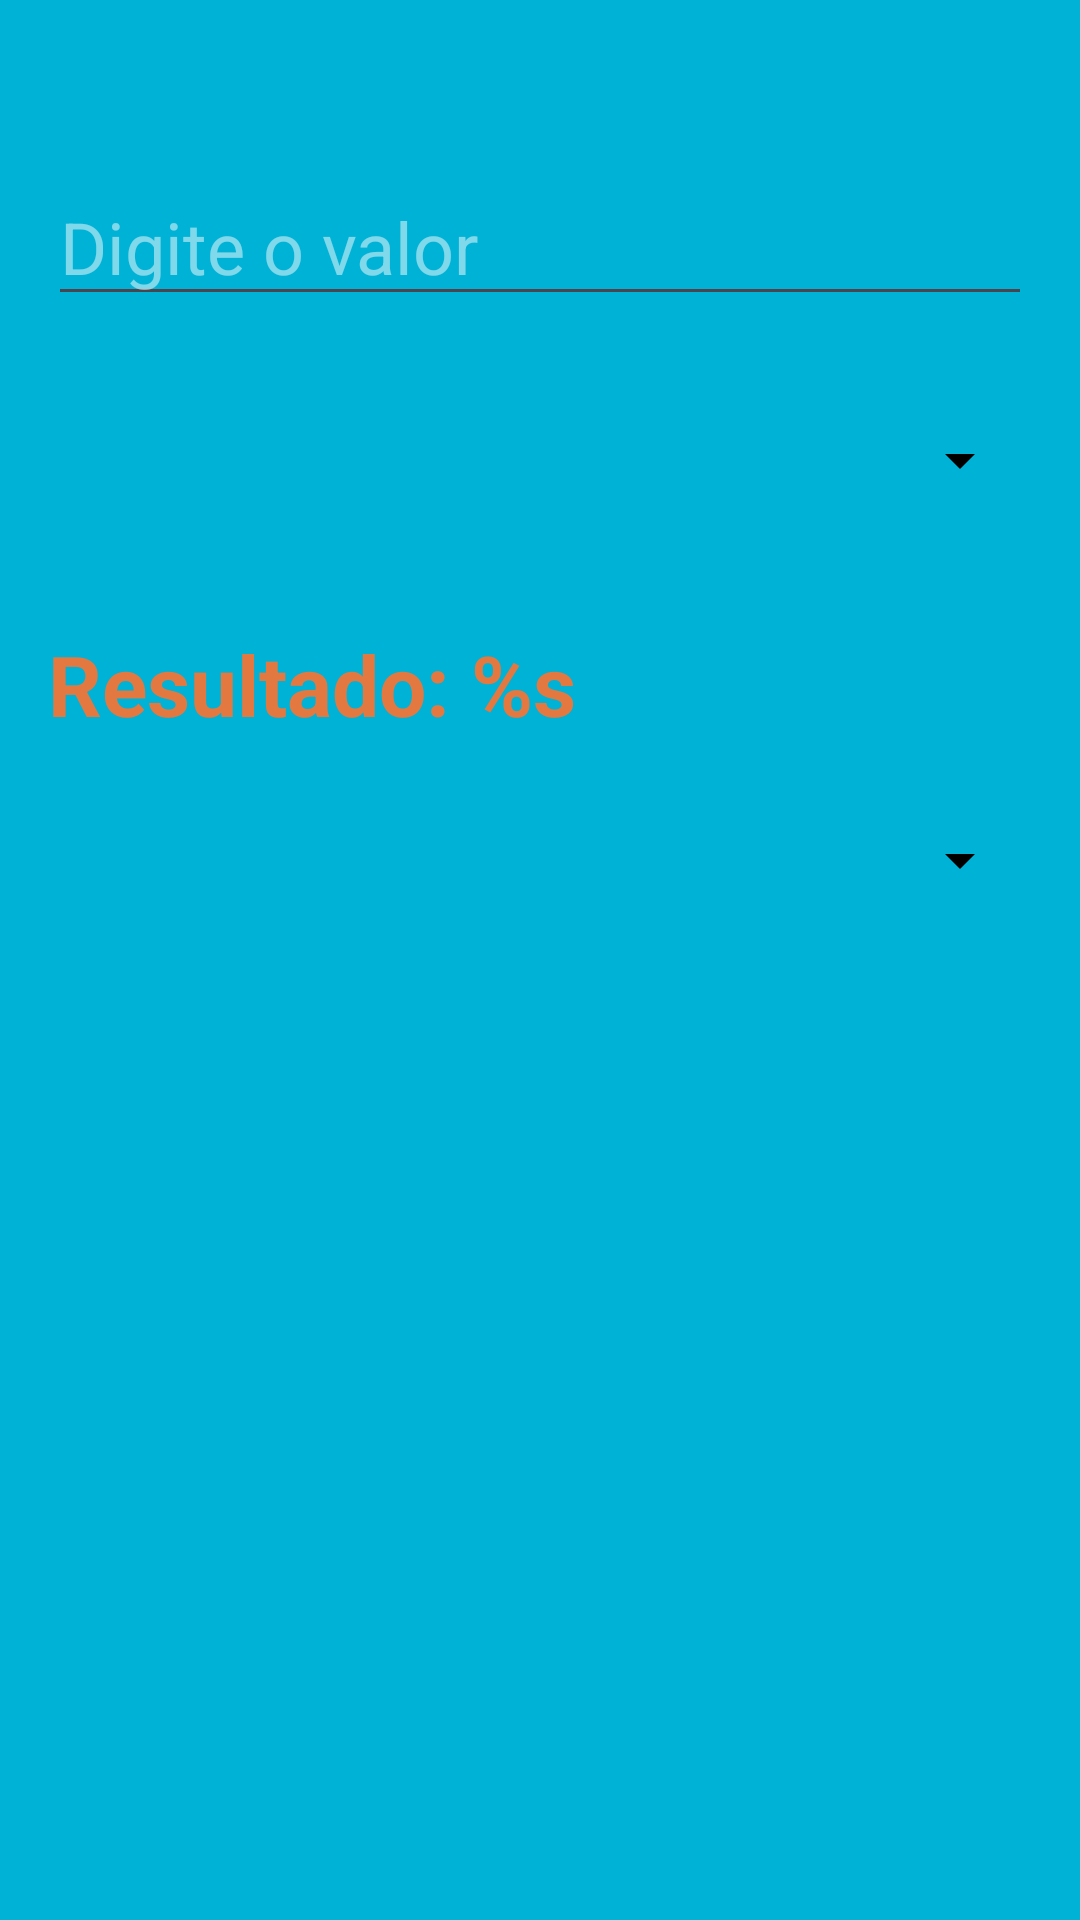

Write the Android layout XML for this screen, with the resource values it uses.
<!-- AndroidManifest.xml: application theme Theme.Calculadora -->
<!-- res/layout/fragment_comprimento.xml -->
<?xml version="1.0" encoding="utf-8"?>
<androidx.constraintlayout.widget.ConstraintLayout
    xmlns:android="http://schemas.android.com/apk/res/android"
    xmlns:app="http://schemas.android.com/apk/res-auto"
    xmlns:tools="http://schemas.android.com/tools"
    android:layout_width="match_parent"
    android:layout_height="match_parent"
    android:background="#00B2D6"
    android:padding="16dp">

    <EditText
        android:id="@+id/et_valor_comprimento"
        android:layout_width="0dp"
        android:layout_height="wrap_content"
        android:layout_marginTop="40dp"
        android:hint="@string/digite_valor"
        android:inputType="numberDecimal"
        android:textColor="@color/white"
        android:textColorHint="#80FFFFFF"
        android:textSize="24sp"
        app:layout_constraintEnd_toEndOf="parent"
        app:layout_constraintStart_toStartOf="parent"
        app:layout_constraintTop_toTopOf="parent" />

    <Spinner
        android:id="@+id/spinner_de_comprimento"
        android:layout_width="0dp"
        android:layout_height="48dp"
        android:layout_marginTop="24dp"
        android:backgroundTint="@color/black"
        app:layout_constraintEnd_toEndOf="parent"
        app:layout_constraintStart_toStartOf="parent"
        app:layout_constraintTop_toBottomOf="@+id/et_valor_comprimento" />

    <TextView
        android:id="@+id/tv_resultado_comprimento"
        android:layout_width="wrap_content"
        android:layout_height="wrap_content"
        android:layout_marginTop="32dp"
        android:text="@string/resultado"
        android:textColor="#E47841"
        android:textSize="28sp"
        android:textStyle="bold"
        app:layout_constraintStart_toStartOf="parent"
        app:layout_constraintTop_toBottomOf="@+id/spinner_de_comprimento" />

    <Spinner
        android:id="@+id/spinner_para_comprimento"
        android:layout_width="0dp"
        android:layout_height="48dp"
        android:layout_marginTop="16dp"
        android:backgroundTint="@color/black"
        app:layout_constraintEnd_toEndOf="parent"
        app:layout_constraintStart_toStartOf="parent"
        app:layout_constraintTop_toBottomOf="@+id/tv_resultado_comprimento" />



</androidx.constraintlayout.widget.ConstraintLayout>
<!-- resources referenced by this layout -->
<resources>
  <string name="digite_valor">Digite o valor</string>
  <string name="resultado">Resultado: %s</string>
  <style name="Theme.Calculadora" parent="Base.Theme.Calculadora" />
  <style name="Base.Theme.Calculadora" parent="Theme.Material3.DayNight.NoActionBar">
          
          
      </style>
  <!-- not gathered from this repository: default colours our renderer supplied (Android Studio template values) -->
  <color name="black">#FF000000</color>
  <color name="white">#FFFFFFFF</color>
</resources>
